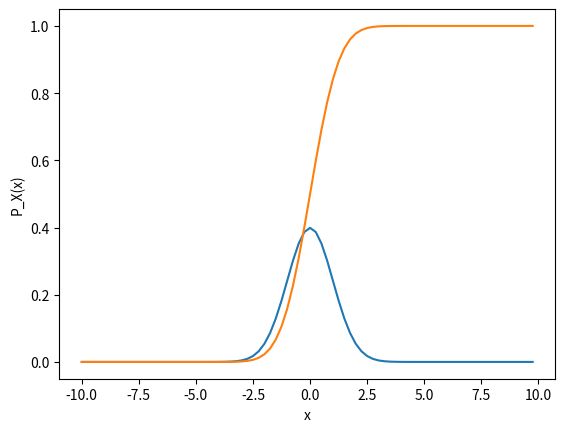

Python code for this plot:
""" 
    MSSV : 19516521
    Họ và tên : Trần Anh Vũ
 """

from scipy.stats import norm
import matplotlib.pyplot as plt
from scipy import stats
import numpy as np

mu = 4.7
sigma = 0.47
""" Câu 1 """
a = norm.cdf((4.4-mu)/sigma)
print('Xác suất chọn một bạn được coi là lùn (nhỏ hơn 164cm) :',a)

""" Câu 2  """
b = 1 - norm.cdf((180-mu)/sigma)
print('Xác suất chọn một bạn được coi là cao lớn (lớn hơn 180cm) :',b)

""" Câu 3 """
c = norm.cdf((178-mu)/sigma) - norm.cdf((168-mu)/sigma)
print('Xác suất chọn một bạn trong khoảng 168cm - 178cm :',c)

""" Câu 4 """
d = norm.ppf(0.06,mu,sigma)
print('Vậy thấp bé là : ',d)

""" Câu 5 """
e = norm.ppf(0.94,mu,sigma)
print('Vậy cao lớn là : ',e)

""" Câu 6  """
chuan = np. arange(-10,10,0.25)

pdf = norm.pdf(chuan)
PDF = plt.plot(chuan, pdf)
plt.xlabel('X')
plt.ylabel('P_X(X)')
plt.show()

chuan = np.arange(-10,10,0.25)
cdf = norm.cdf(chuan)
CDF=plt.plot(chuan, cdf)
plt.xlabel('x')
plt.ylabel('P_X(x)')
plt.show()